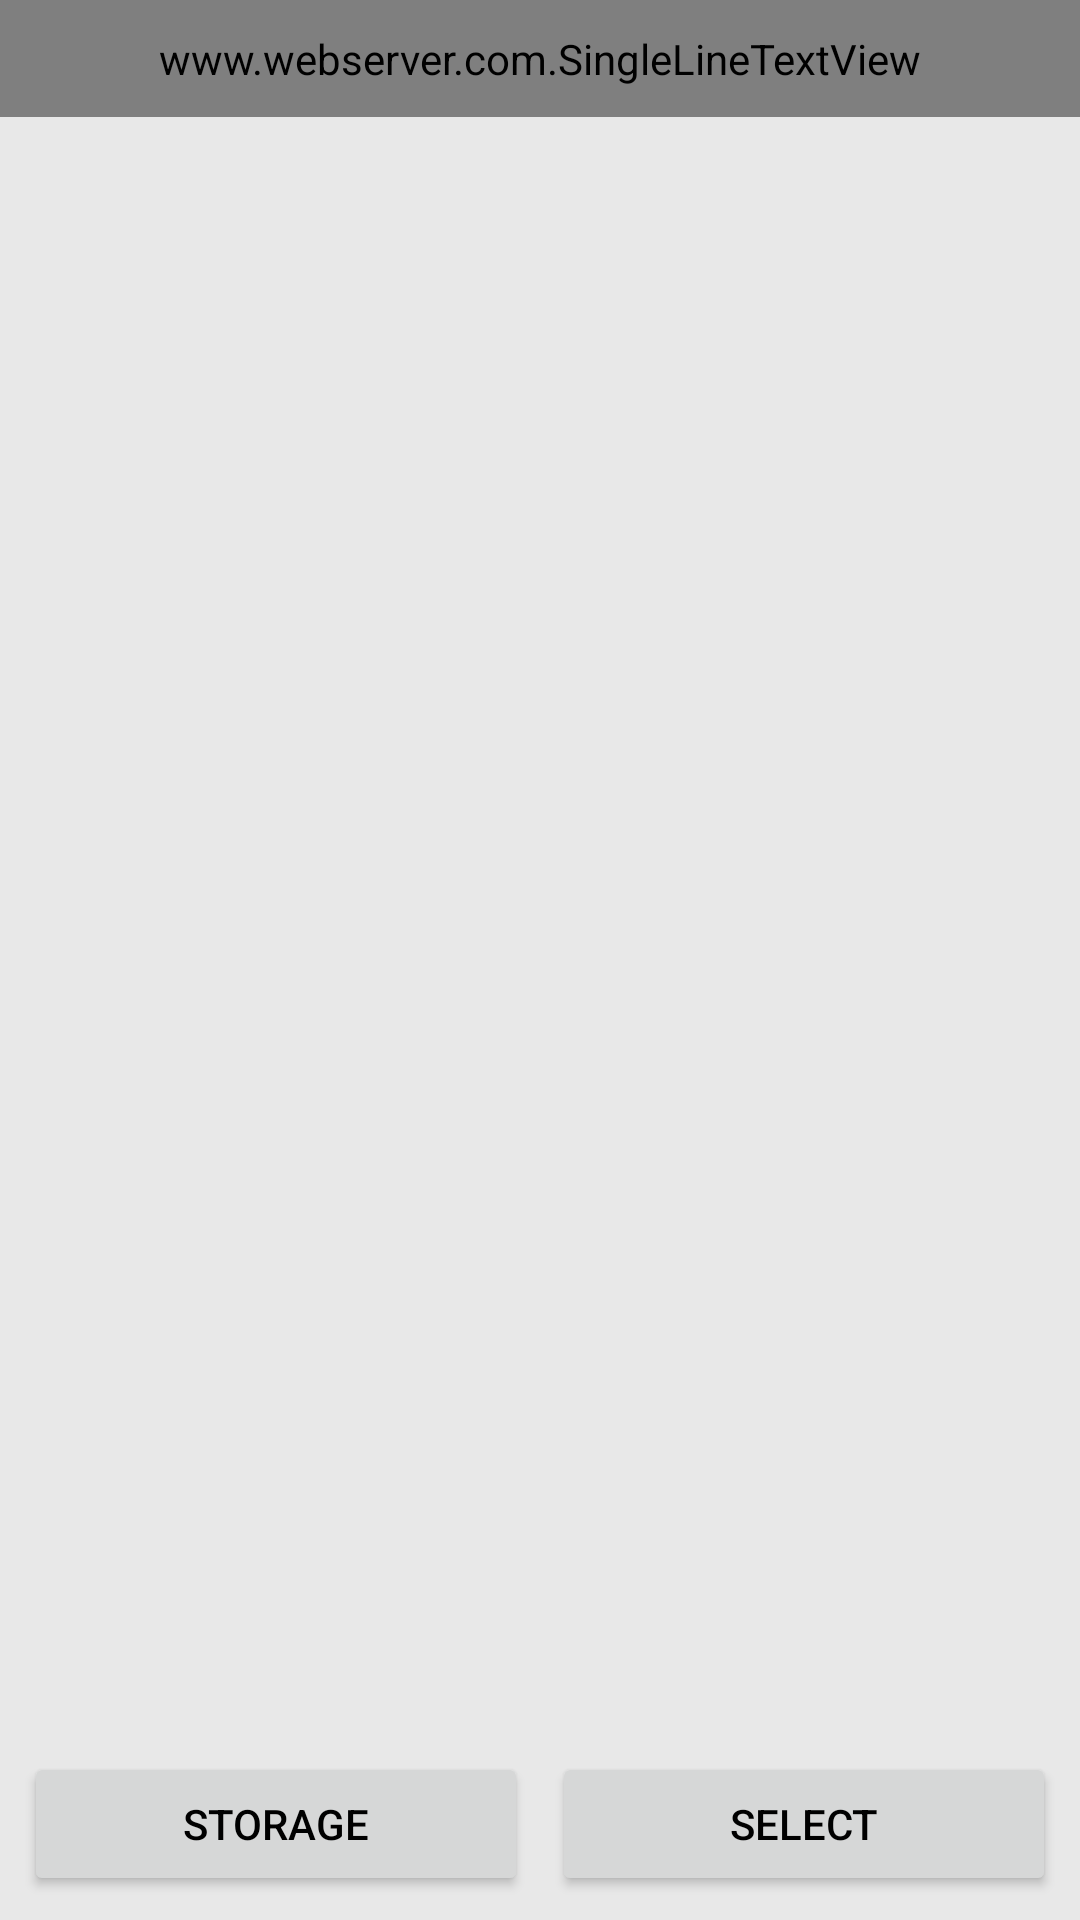

The Android layout XML behind this screen, and the referenced resources:
<!-- AndroidManifest.xml: application theme AppTheme -->
<!-- res/layout/selector.xml -->
<?xml version='1.0' encoding='utf-8' ?>
<LinearLayout android:orientation="vertical"
              android:layout_width="match_parent"
              android:layout_height="wrap_content"
              android:background="@android:color/transparent"
              xmlns:android="http://schemas.android.com/apk/res/android">

    <www.webserver.com.SingleLineTextView
        android:id="@id/pathTitle"
        android:layout_width="match_parent"
        android:layout_height="wrap_content"
        android:background="@color/header_background"
        android:textColor="@color/header_text"
        android:textSize="15sp"
        android:gravity="start"
        android:ellipsize="start"
        android:singleLine="true"
        android:padding="10dp" />

    <ListView
        android:id="@id/listview"
        android:layout_width="match_parent"
        android:layout_height="0dp"
        android:layout_weight="1"
        android:background="@android:color/transparent"
        android:divider="?android:dividerHorizontal"
        android:dividerHeight="1dp"
        android:cacheColorHint="#00000000" />

    <LinearLayout
        android:id="@id/commandLayout"
        android:layout_width="match_parent"
        android:layout_height="wrap_content"
        android:orientation="horizontal"
        android:gravity="center"
        android:background="@android:color/transparent"
        android:padding="8dp">

        <Button
            android:id="@id/dialogButtonStorage"
            android:layout_width="0dp"
            android:layout_height="48dp"
            android:layout_weight="1"
            android:text="STORAGE"
            android:textSize="14sp"
            android:textColor="#FF000000"
            android:layout_marginEnd="8dp" />

        <Button
            android:id="@id/dialogButtonOK"
            android:layout_width="0dp"
            android:layout_height="48dp"
            android:layout_weight="1"
            android:text="SELECT"
            android:textSize="14sp"
            android:textColor="#FF000000" />
    </LinearLayout>

</LinearLayout>
<!-- resources referenced by this layout -->
<resources>
  <color name="header_background">#FF3F51B5</color>
  <color name="header_text">#FFFFFFFF</color>
  <style name="AppTheme" parent="android:Theme.Material.Light">
          <item name="android:windowBackground">@color/background</item>
      </style>
  <color name="background">#FFE8E8E8</color>
</resources>
